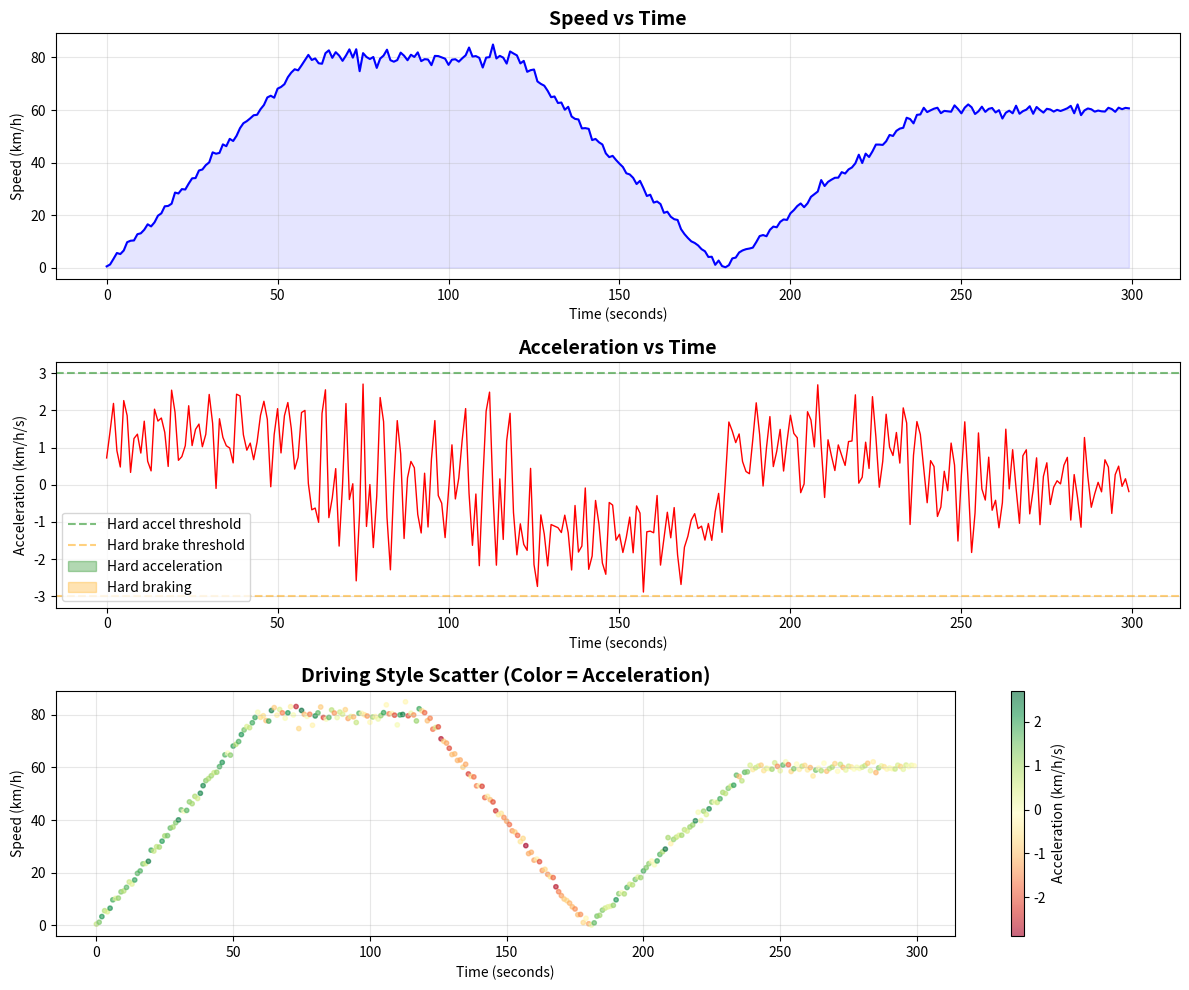

Generate this figure with matplotlib:
# 我的第一个驾驶数据分析 - 英文版
import pandas as pd
import numpy as np
import matplotlib.pyplot as plt

print("🚗 Driving Data Analysis Lab Started Successfully!")
print(f"Pandas version: {pd.__version__}")
print(f"Numpy version: {np.__version__}")

# Generate simulated driving data (like a real car driving)
# Assume recording every second for 5 minutes (300 seconds)

# Set random seed for reproducibility
np.random.seed(42)

# Create time axis (seconds)
time = np.arange(0, 300)

# Generate simulated speed data (km/h)
# Basic pattern: accelerate - cruise - decelerate - accelerate - cruise - decelerate...
speed = np.zeros(300)

# 0-60 seconds: accelerate from 0 to 80 km/h
speed[0:60] = np.linspace(0, 80, 60) + np.random.normal(0, 1, 60)
# 60-120 seconds: cruise at 80 km/h with some fluctuations
speed[60:120] = 80 + np.random.normal(0, 2, 60)
# 120-180 seconds: decelerate to 0 (stop at red light)
speed[120:180] = np.linspace(80, 0, 60) + np.random.normal(0, 1, 60)
# 180-240 seconds: accelerate again to 60 km/h
speed[180:240] = np.linspace(0, 60, 60) + np.random.normal(0, 1, 60)
# 240-300 seconds: cruise at 60 km/h
speed[240:300] = 60 + np.random.normal(0, 1, 60)

# Ensure speed is not negative
speed = np.maximum(speed, 0)

print(f"✅ Generated {len(time)} seconds of driving data")
print(f"Maximum speed: {speed.max():.1f} km/h")
print(f"Average speed: {speed.mean():.1f} km/h")

# Calculate acceleration (rate of change of speed)
acceleration = np.gradient(speed)

# Find hard acceleration and hard braking
hard_acceleration = acceleration[acceleration > 3]  # acceleration > 3 km/h/s
hard_braking = acceleration[acceleration < -3]      # deceleration < -3 km/h/s

print(f"Number of hard accelerations: {len(hard_acceleration)}")
print(f"Number of hard braking events: {len(hard_braking)}")

# Calculate driving aggressiveness score
aggressive_score = (len(hard_acceleration) + len(hard_braking)) / len(time) * 100
print(f"Driving aggressiveness score: {aggressive_score:.2f}%")
print(f"(Higher score indicates more aggressive driving)")

# Create visualization
fig, (ax1, ax2, ax3) = plt.subplots(3, 1, figsize=(12, 10))

# Subplot 1: Speed vs Time
ax1.plot(time, speed, color='blue', linewidth=1.5)
ax1.set_title('Speed vs Time', fontsize=14, fontweight='bold')
ax1.set_xlabel('Time (seconds)')
ax1.set_ylabel('Speed (km/h)')
ax1.grid(True, alpha=0.3)
ax1.fill_between(time, 0, speed, alpha=0.1, color='blue')

# Subplot 2: Acceleration vs Time
ax2.plot(time, acceleration, color='red', linewidth=1)
ax2.axhline(y=3, color='green', linestyle='--', alpha=0.5, label='Hard accel threshold')
ax2.axhline(y=-3, color='orange', linestyle='--', alpha=0.5, label='Hard brake threshold')
ax2.fill_between(time, 3, acceleration, where=(acceleration>3),
                  color='green', alpha=0.3, label='Hard acceleration')
ax2.fill_between(time, -3, acceleration, where=(acceleration<-3),
                  color='orange', alpha=0.3, label='Hard braking')
ax2.set_title('Acceleration vs Time', fontsize=14, fontweight='bold')
ax2.set_xlabel('Time (seconds)')
ax2.set_ylabel('Acceleration (km/h/s)')
ax2.legend()
ax2.grid(True, alpha=0.3)

# Subplot 3: Scatter plot with color representing acceleration
sc = ax3.scatter(time, speed, c=acceleration, cmap='RdYlGn', s=10, alpha=0.6)
ax3.set_title('Driving Style Scatter (Color = Acceleration)', fontsize=14, fontweight='bold')
ax3.set_xlabel('Time (seconds)')
ax3.set_ylabel('Speed (km/h)')
plt.colorbar(sc, ax=ax3, label='Acceleration (km/h/s)')
ax3.grid(True, alpha=0.3)

plt.tight_layout()
plt.show()

print("🎉 Congratulations! You've just completed your first driving data analysis!")
print("These charts show your simulated driving session:")
print("- Blue curve: Speed changes")
print("- Red curve: Acceleration changes")
print("- Green/Orange areas: Hard acceleration/braking locations")
